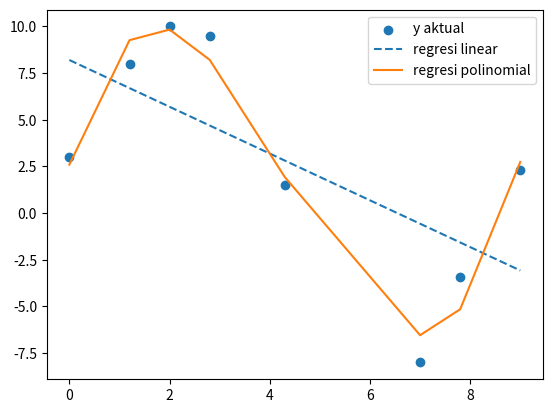

Source code (Python):
#import numpy dan matplotlib
import numpy as np
from numpy.linalg import inv
from matplotlib import pyplot as plt

# data yang diberikan
x = np.array([0, 1.2, 2, 2.8, 4.3, 7, 7.8, 9])
y_aktual = np.array(([3, 8, 10, 9.5, 1.5, -8, -3.4, 2.3]))

#membuat fungsi untuk menghitung koefisien regresi
def hitungKoefisienRegresi(x, n): # x adalah variabel input dan n = orde model
    #membuat desain matriks
    X = np.ones((x.shape[0], n+1))
    for i in range(0, x.shape[0]):
        for j in range(0, n+1):
            X[i, j] = pow(x[i],(j))
    #hitung koefisien regresi b = (X^TX)^-1 X^Ty (Persamaan 13.15)
    b = inv(np.transpose(X).dot(X)).dot(np.transpose(X).dot(y_aktual))
    return X, b

#hitung prediksi output y menggunakan koefisien b
#dengan regresi linear, yaitu orde n = 1
X, b = hitungKoefisienRegresi(x, 1)
y_prediksi_liear = X.dot(b)

#dengan regresi polinomial, misal orde n = 4
X, b = hitungKoefisienRegresi(x, 4)
y_prediksi_polim = X.dot(b)

#plot data
plt.scatter(x, y_aktual, marker="o", label = "y aktual")
plt.plot(x, y_prediksi_liear, "--", label = "regresi linear")
plt.plot(x, y_prediksi_polim, label = "regresi polinomial")
plt.legend()
plt.show()
